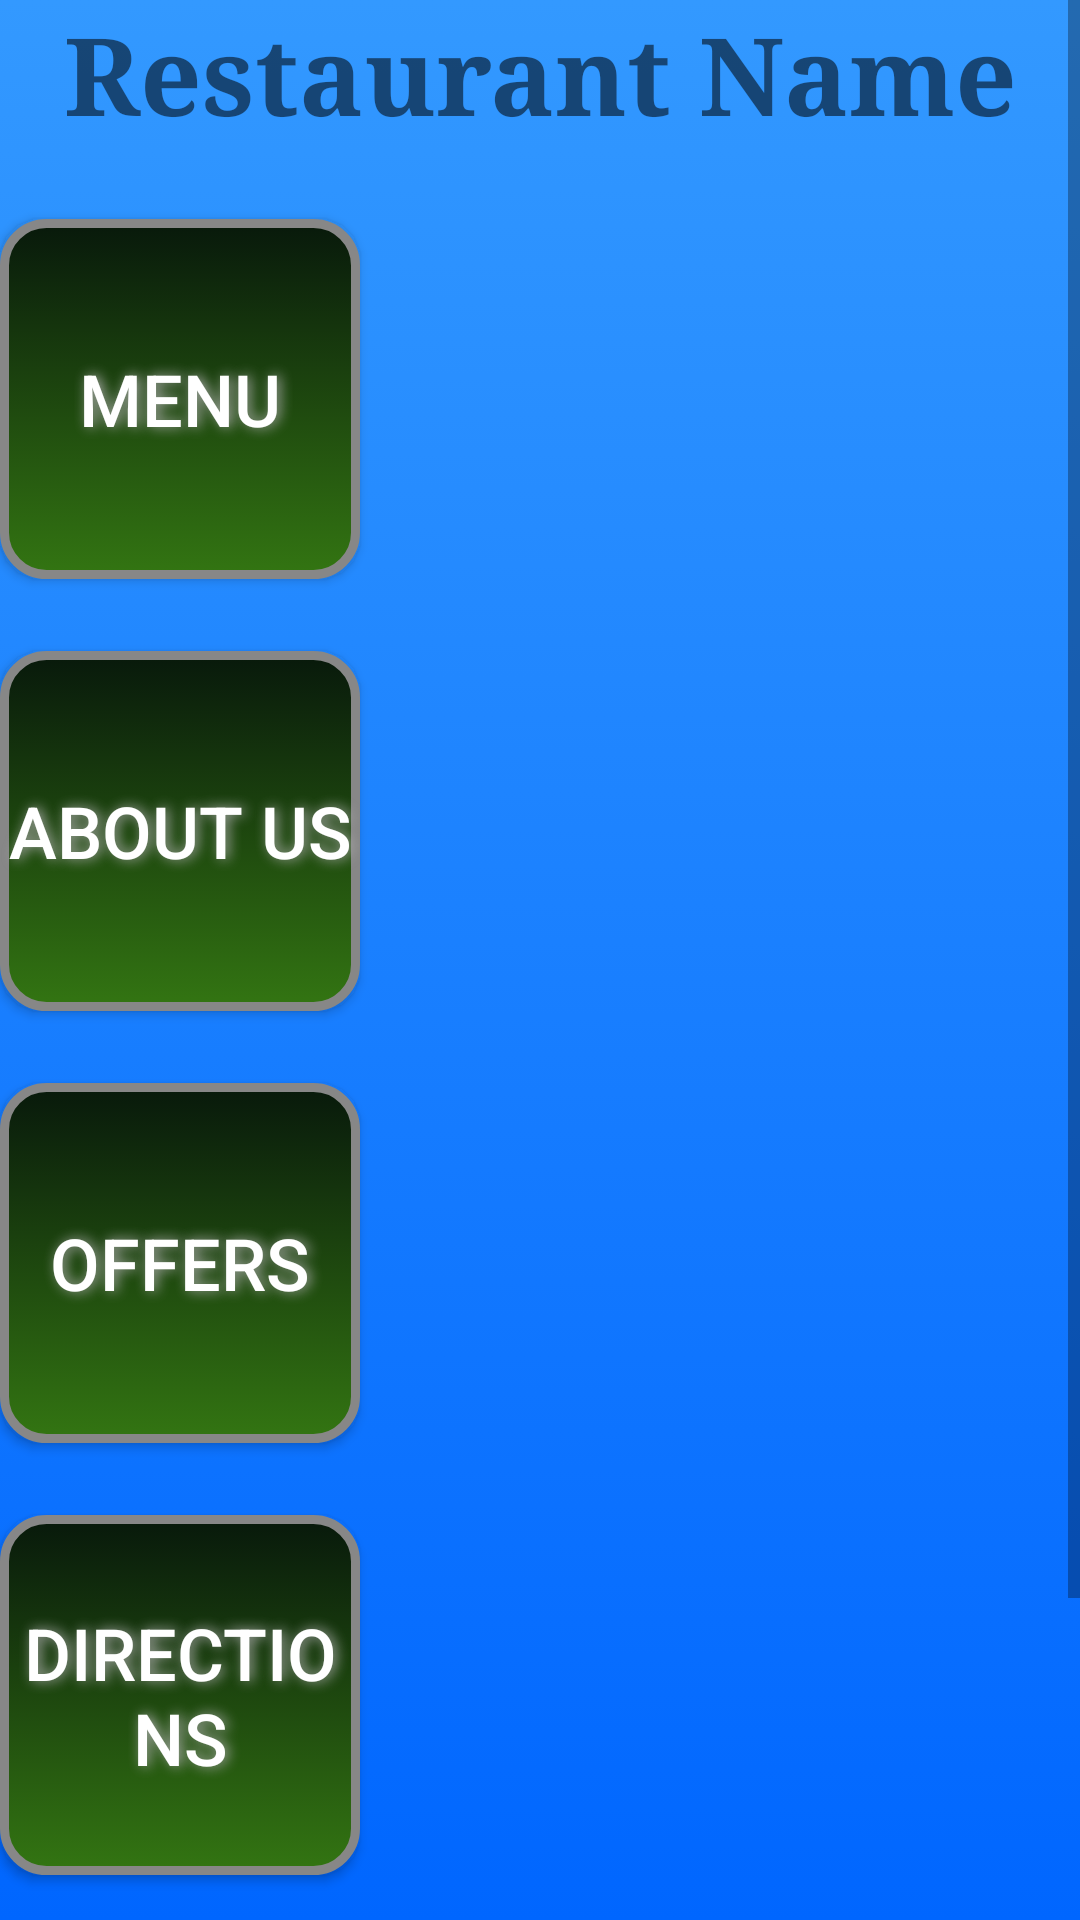

Produce the Android XML layout that renders to this screen, including the resource entries it uses.
<!-- AndroidManifest.xml: fallback theme Theme.MaterialComponents.DayNight.NoActionBar -->
<!-- res/layout/fragment_main_screen.xml -->
<ScrollView xmlns:android="http://schemas.android.com/apk/res/android"
    android:layout_width="match_parent"
    android:layout_height="match_parent"
    android:background="@layout/main_screen_background" >

    <LinearLayout
        android:layout_width="match_parent"
        android:layout_height="wrap_content"
        android:orientation="vertical" >

        <TextView
            android:id="@+id/restaurant_name"
            android:layout_width="match_parent"
            android:layout_height="wrap_content"
            android:gravity="center_horizontal"
            android:text="@string/restuarant_name"
            android:textSize="36sp"
            android:textStyle="bold"
            android:typeface="serif" />

        <Button
            android:id="@+id/order_button"
            style="@style/MenuButton"
            android:text="@string/menu_label" />

        <Button
            android:id="@+id/about_button"
            style="@style/MenuButton"
            android:text="@string/about_label" />

        <Button
            android:id="@+id/special_offers_button"
            style="@style/MenuButton"
            android:text="@string/special_offers_text" />

        <Button
            android:id="@+id/directions_button"
            style="@style/MenuButton"
            android:text="@string/directions_text" />

        <Button
            android:id="@+id/contact_button"
            style="@style/MenuButton"
            android:text="@string/call_us_text" />
    </LinearLayout>

</ScrollView>
<!-- res/layout/main_screen_background.xml (included above) -->
<?xml version="1.0" encoding="utf-8"?>
<selector xmlns:android="http://schemas.android.com/apk/res/android">
<item>
    <shape>
        <gradient
            android:angle="270"
            android:startColor="#3399FF"
            android:endColor="#0066FF"
            android:type="linear" />
    </shape>
</item>
</selector>
<!-- resources referenced by this layout -->
<resources>
  <string name="about_label">About Us</string>
  <string name="call_us_text">Call Us</string>
  <string name="directions_text">Directions</string>
  <string name="menu_label">Menu</string>
  <string name="restuarant_name">Restaurant Name</string>
  <string name="special_offers_text">Offers</string>
  <style name="MenuButton">
          <item name="android:layout_width">120dp</item>
          <item name="android:layout_height">120dp</item>
          <item name="android:layout_marginTop">24dp</item>
          <item name="android:shadowColor">#A8A8A8</item>
          <item name="android:shadowDx">3</item>
          <item name="android:shadowDy">0</item>
          <item name="android:shadowRadius">10</item>
          <item name="android:background">@drawable/button_shape_round</item>
          <item name="android:textColor">@drawable/button_text_color</item>
          <item name="android:textSize">24sp</item>
      </style>
  <!-- drawable button_shape_round (drawable) -->
  <?xml version="1.0" encoding="utf-8"?>
  <selector xmlns:android="http://schemas.android.com/apk/res/android">
  
      <item android:drawable="@drawable/button_shape_normal_round" android:state_pressed="false"/>
      <item android:drawable="@drawable/button_shape_pressed_round" android:state_pressed="true"/>
  
  </selector>
  <!-- drawable button_text_color (drawable) -->
  <?xml version="1.0" encoding="utf-8"?>
  <selector xmlns:android="http://schemas.android.com/apk/res/android">
  
      <item android:state_pressed="false" android:color="#ffffff"/>
      <item android:state_pressed="true" android:color="#ffffff"/>
  
  </selector>
  <!-- drawable button_shape_normal_round (drawable) -->
  <?xml version="1.0" encoding="utf-8"?>
  <shape xmlns:android="http://schemas.android.com/apk/res/android"
      android:shape="rectangle" >
  
      <corners android:radius="14dp" />
  
      <gradient
          android:angle="90"
          android:endColor="#08190B"
          android:startColor="#337512"
          android:type="linear" />
  
      <padding
          android:bottom="0dp"
          android:left="0dp"
          android:right="0dp"
          android:top="0dp" />
  
      <size
          android:height="60dp"
          android:width="270dp" />
  
      <stroke
          android:width="3dp"
          android:color="#878787" />
  
  </shape>
  <!-- drawable button_shape_pressed_round (drawable) -->
  <?xml version="1.0" encoding="utf-8"?>
  <shape xmlns:android="http://schemas.android.com/apk/res/android"
      android:shape="rectangle" >
  
      <corners android:radius="14dp" />
  
      <gradient
          android:angle="270"
          android:endColor="#2B630F"
          android:startColor="#4DE861"
          android:type="linear" />
  
      <padding
          android:bottom="0dp"
          android:left="0dp"
          android:right="0dp"
          android:top="0dp" />
  
      <size
          android:height="60dp"
          android:width="270dp" />
  
      <stroke
          android:width="3dp"
          android:color="#878787" />
  
  </shape>
</resources>
